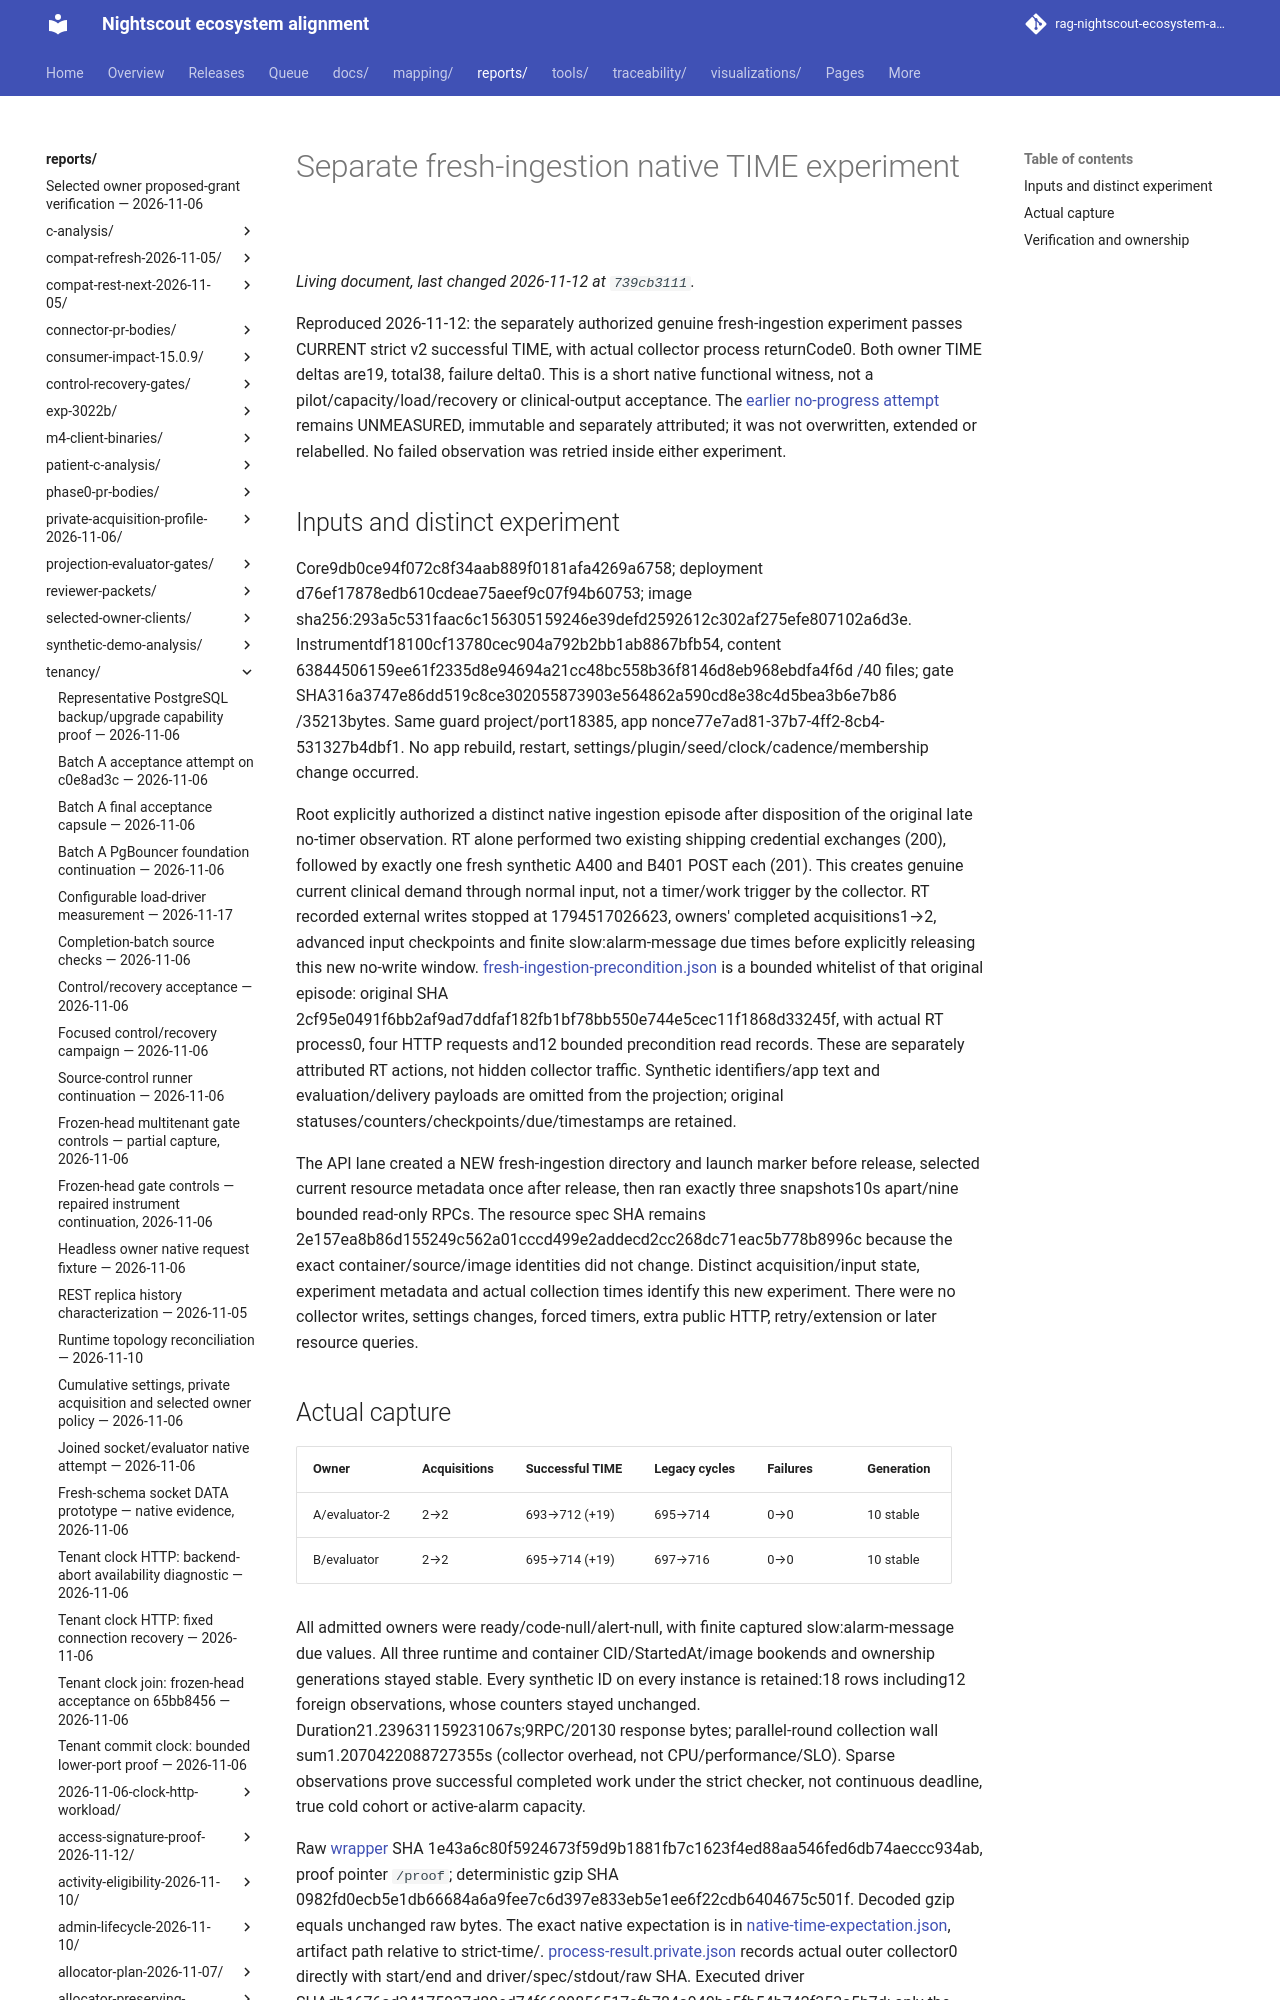

repository: bewest/rag-nightscout-ecosystem-alignment · page: reports/tenancy/evaluator-trusted-scheduling-2026-11-12/native-9db-d76-fresh-ingestion/index.html · generator: mkdocs

# Separate fresh-ingestion native TIME experiment

Reproduced 2026-11-12: the separately authorized genuine fresh-ingestion experiment
passes CURRENT strict v2 successful TIME, with actual collector process returnCode0.
Both owner TIME deltas are19, total38, failure delta0. This is a short native
functional witness, not a pilot/capacity/load/recovery or clinical-output acceptance.
The [earlier no-progress attempt](../native-9db-d76-guard-unmeasured/README.md)
remains UNMEASURED, immutable and separately attributed; it was not overwritten,
extended or relabelled. No failed observation was retried inside either experiment.
